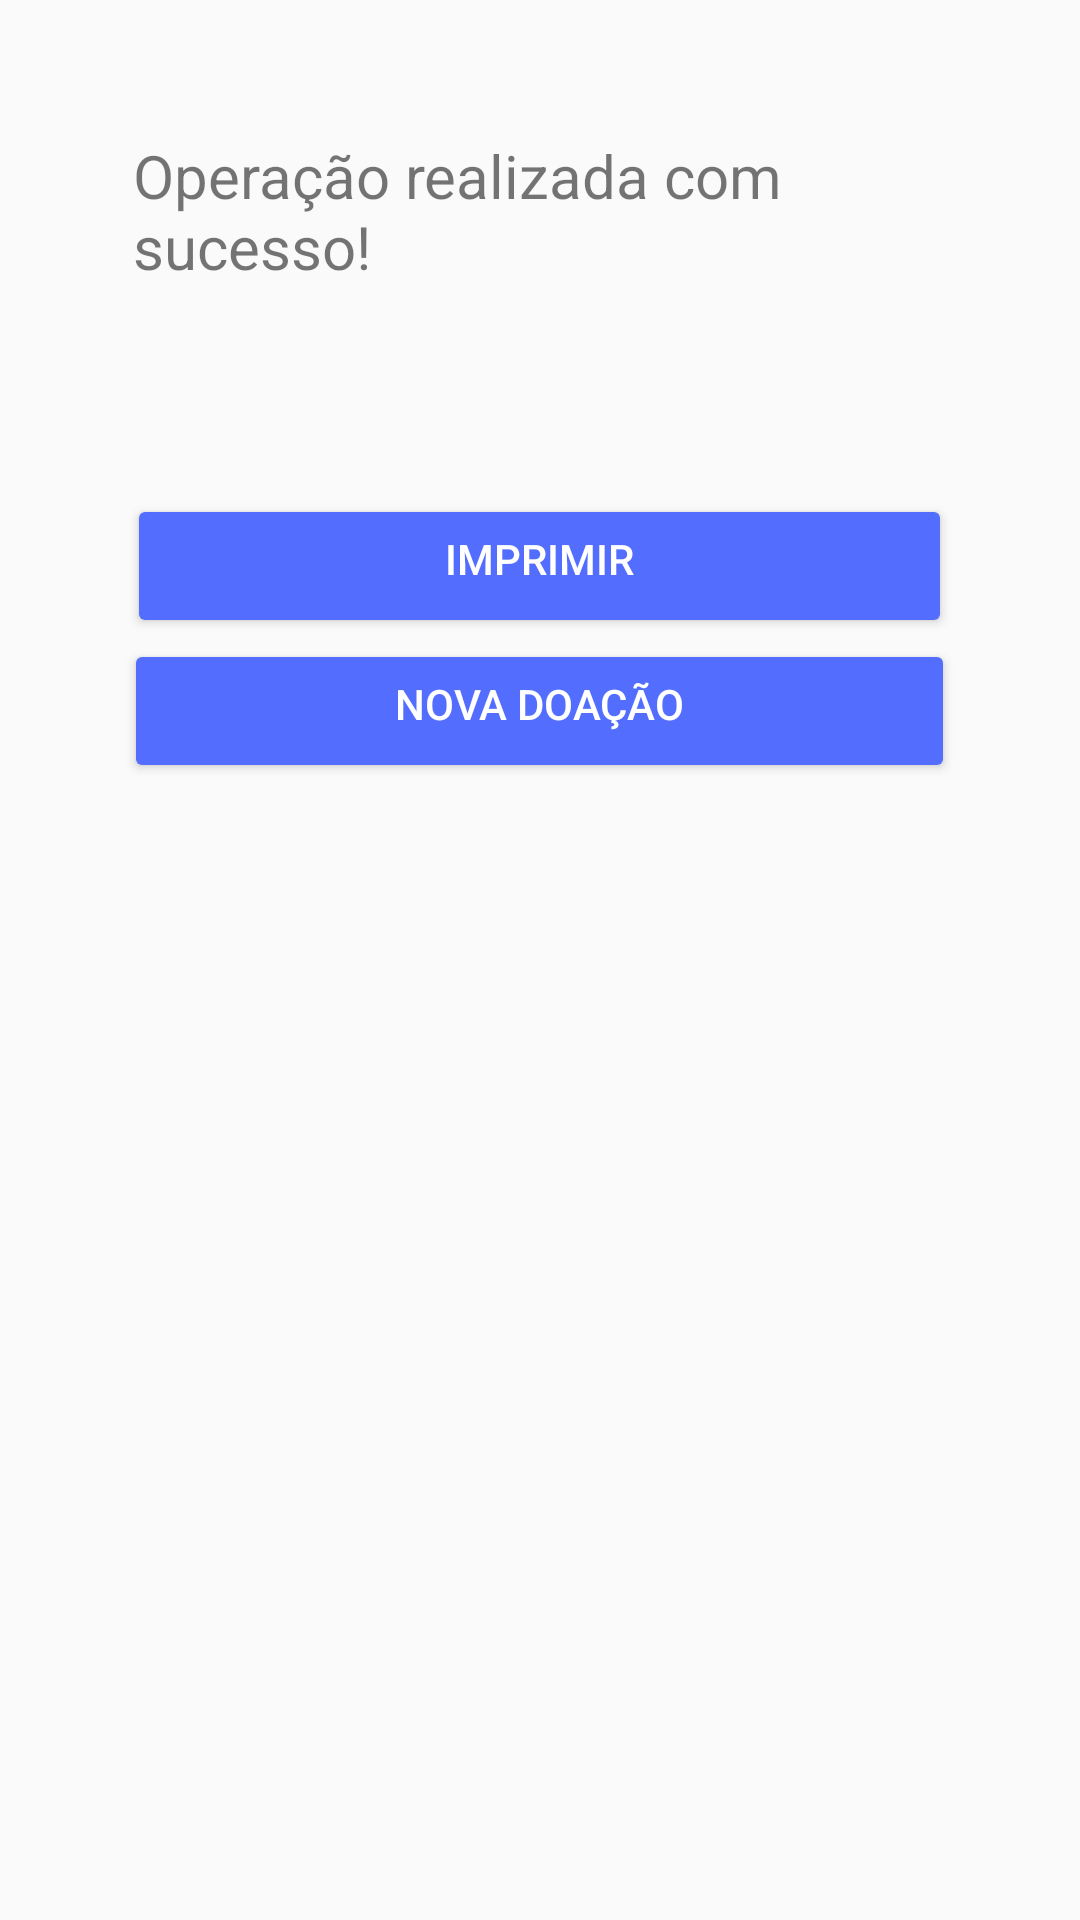

Layout XML and referenced resources for this Android screen:
<!-- AndroidManifest.xml: application theme AppTheme -->
<!-- res/layout/activity_print.xml -->
<?xml version="1.0" encoding="utf-8"?>
<RelativeLayout xmlns:android="http://schemas.android.com/apk/res/android"
    xmlns:app="http://schemas.android.com/apk/res-auto"
    xmlns:tools="http://schemas.android.com/tools"
    android:layout_width="match_parent"
    android:layout_height="match_parent"
    tools:context=".PrintActivity">

    <Button
        android:id="@+id/print"
        style="@style/Widget.AppCompat.Button.Colored"
        android:layout_width="275dp"
        android:layout_height="wrap_content"
        android:layout_above="@+id/nova_doacao"
        android:layout_centerHorizontal="true"
        android:layout_marginBottom="-213dp"
        android:enabled="true"
        android:paddingTop="5dp"
        android:text="Imprimir"
        android:textColor="@android:color/white"
        tools:layout_editor_absoluteX="19dp"
        tools:layout_editor_absoluteY="503dp" />

    <Button
        android:id="@+id/nova_doacao"
        style="@style/Widget.AppCompat.Button.Colored"
        android:layout_width="277dp"
        android:layout_height="wrap_content"
        android:layout_alignParentTop="true"
        android:layout_centerHorizontal="true"
        android:layout_marginTop="213dp"
        android:enabled="true"
        android:paddingTop="5dp"
        android:text="Nova doação"
        android:textColor="@android:color/white"
        tools:layout_editor_absoluteX="19dp"
        tools:layout_editor_absoluteY="503dp" />

    <TextView
        android:id="@+id/textView2"
        android:layout_width="271dp"
        android:layout_height="wrap_content"
        android:layout_alignParentTop="true"
        android:layout_centerHorizontal="true"
        android:layout_marginTop="45dp"
        android:text="Operação realizada com sucesso!"
        android:textSize="20sp" />

</RelativeLayout>
<!-- resources referenced by this layout -->
<resources>
  <style name="AppTheme" parent="Theme.AppCompat.Light.NoActionBar">
          
          <item name="colorPrimary">@color/colorPrimary</item>
          <item name="colorPrimaryDark">@color/colorPrimaryDark</item>
          <item name="colorAccent">@color/colorAccent</item>
      </style>
  <color name="colorPrimary">#673AB7</color>
  <color name="colorPrimaryDark">#512DA8</color>
  <color name="colorAccent">#536DFE</color>
</resources>
